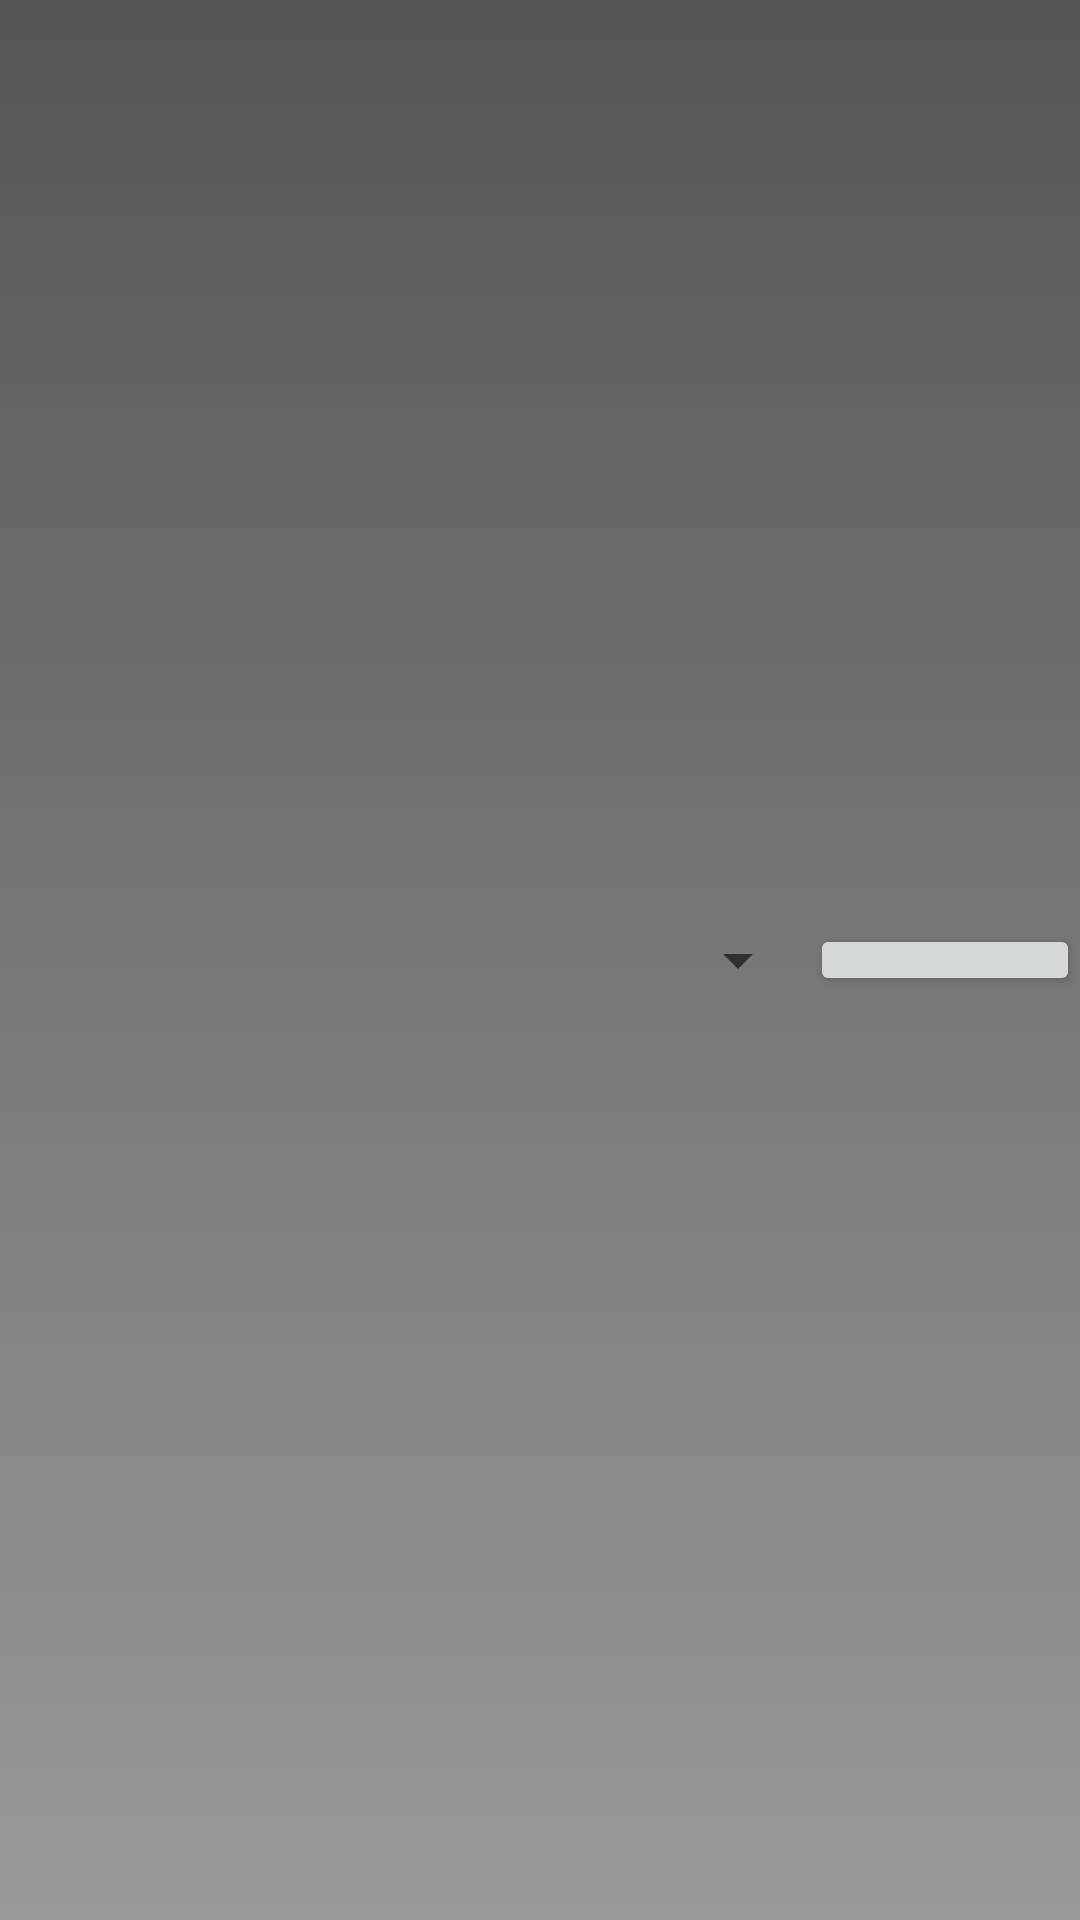

This screen was rendered from an Android layout file. Write that file and the resources it references.
<!-- AndroidManifest.xml: fallback theme Theme.MaterialComponents.DayNight.NoActionBar -->
<!-- res/layout/activity_c_layout.xml -->
<?xml version="1.0" encoding="utf-8"?>
<LinearLayout xmlns:android="http://schemas.android.com/apk/res/android"
    android:layout_width="fill_parent"
    android:layout_height="fill_parent"
    android:background="@drawable/background"
    android:gravity="center_vertical|center_horizontal"
    android:orientation="vertical" >

    <ImageView
        android:layout_width="wrap_content"
        android:layout_height="wrap_content"
        android:contentDescription="@string/alf"
        android:src="@drawable/alf" />

    <include
        android:layout_width="fill_parent"
        android:layout_height="wrap_content"
        layout="@layout/include_layout" />

</LinearLayout>
<!-- res/layout/include_layout.xml (included above) -->
<?xml version="1.0" encoding="utf-8"?>
<LinearLayout xmlns:android="http://schemas.android.com/apk/res/android"
    android:layout_width="fill_parent"
    android:layout_height="wrap_content"
    android:orientation="horizontal" >

    <Spinner
        android:id="@+id/spinner1"
        android:layout_width="0dp"
        android:layout_height="wrap_content"
        android:layout_weight="3" />

    <Button
        android:id="@+id/button1"
        style="?android:attr/buttonStyleSmall"
        android:layout_width="0dp"
        android:layout_height="fill_parent"
        android:layout_weight="1"
        android:text="@android:string/ok" />

</LinearLayout>
<!-- resources referenced by this layout -->
<resources>
  <!-- drawable background (drawable) -->
  <?xml version="1.0" encoding="utf-8"?>
  <shape xmlns:android="http://schemas.android.com/apk/res/android" >
  
      <gradient
          android:angle="90"
          android:endColor="#555555"
          android:startColor="#999999" />
  
  </shape>
  <string name="alf">Salut, c\'est Alf !</string>
</resources>
